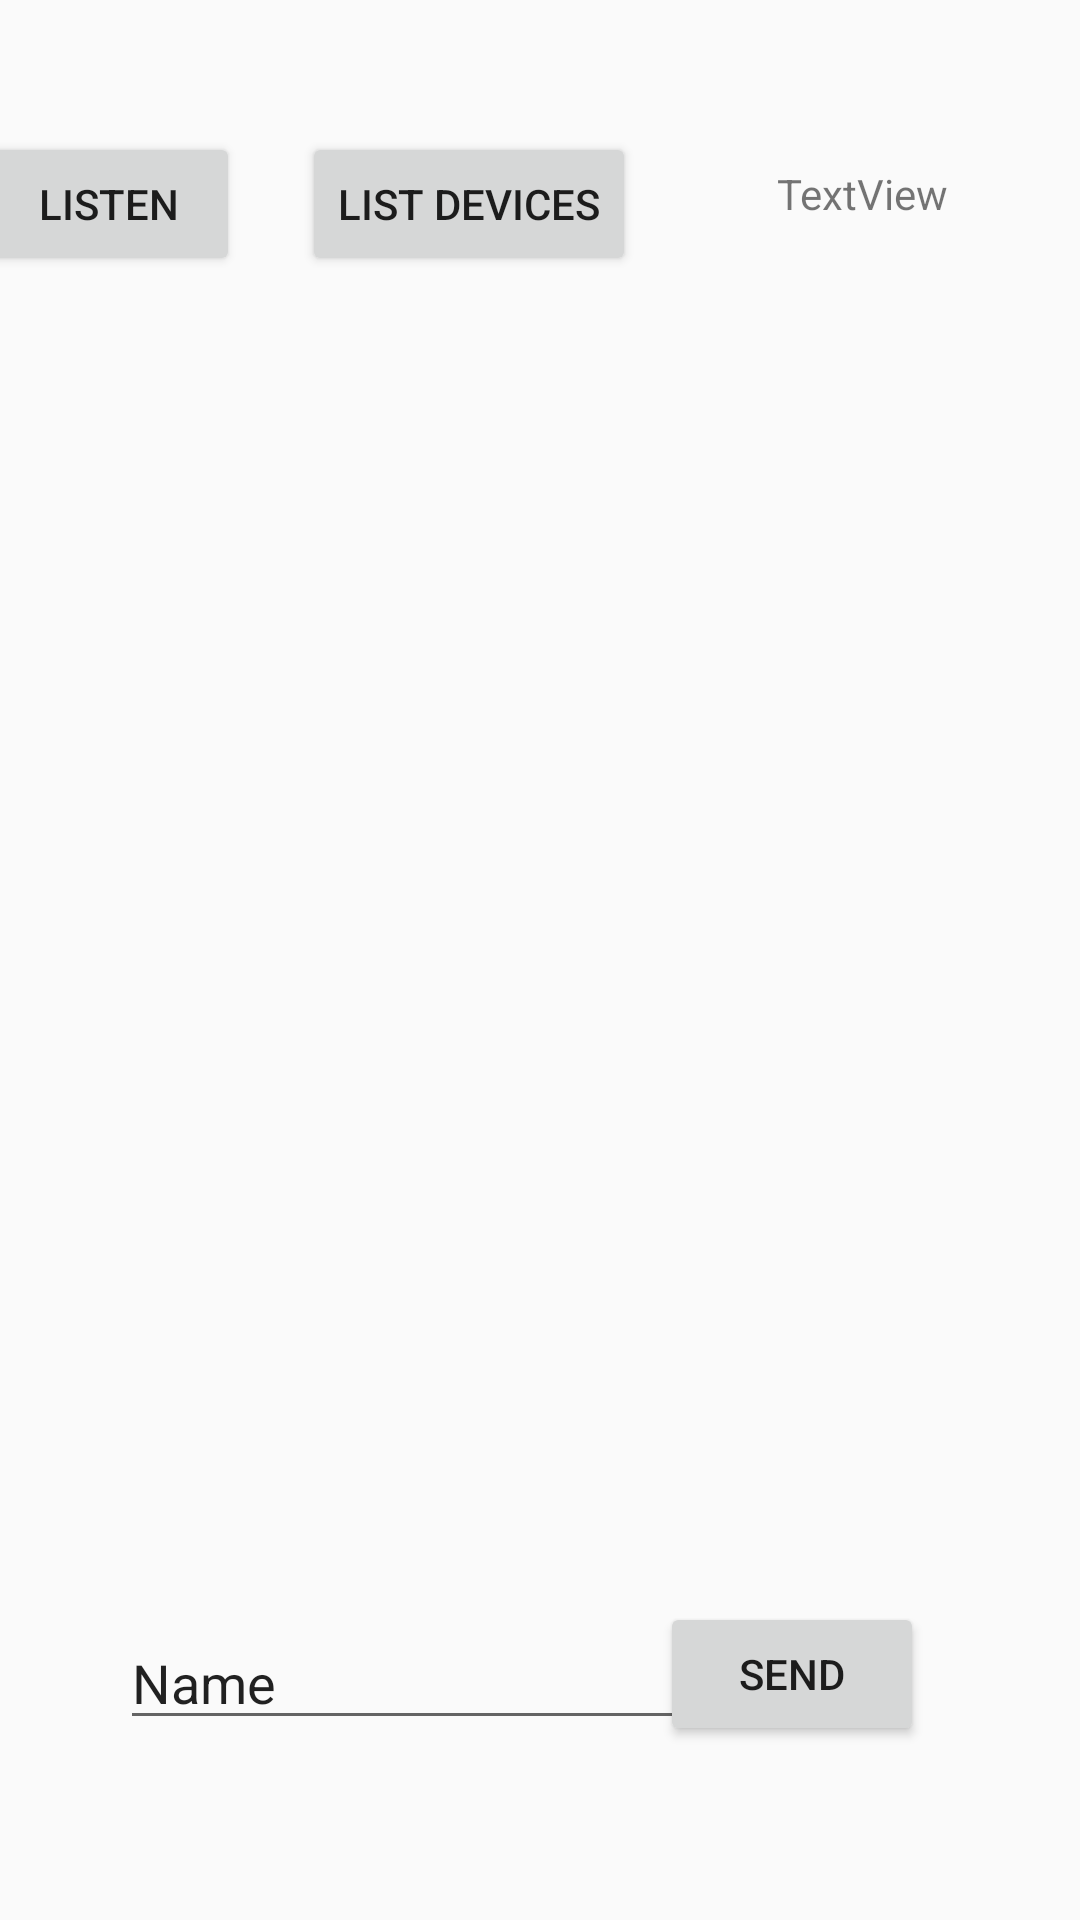

Write the Android layout XML for this screen, with the resource values it uses.
<!-- AndroidManifest.xml: application theme Theme.AppCompat.Light.NoActionBar -->
<!-- res/layout/activity_bluethoot.xml -->
<?xml version="1.0" encoding="utf-8"?>
<androidx.constraintlayout.widget.ConstraintLayout xmlns:android="http://schemas.android.com/apk/res/android"
    xmlns:app="http://schemas.android.com/apk/res-auto"
    xmlns:tools="http://schemas.android.com/tools"
    android:layout_width="match_parent"
    android:layout_height="match_parent"
    tools:context=".Bluethoot">

    <Button
        android:id="@+id/bluetoothAct_list_btn"
        android:layout_width="wrap_content"
        android:layout_height="wrap_content"
        android:layout_marginTop="44dp"
        android:layout_marginEnd="148dp"
        android:text="List devices"
        app:layout_constraintEnd_toEndOf="parent"
        app:layout_constraintTop_toTopOf="parent" />

    <ListView
        android:id="@+id/bluetoothAct_list_lv"
        android:layout_width="300dp"
        android:layout_height="400dp"
        android:layout_marginStart="55dp"
        android:layout_marginTop="45dp"
        android:layout_marginEnd="56dp"
        android:layout_marginBottom="89dp"
        app:layout_constraintBottom_toTopOf="@+id/bluetoothAct_send_btn"
        app:layout_constraintEnd_toEndOf="parent"
        app:layout_constraintHorizontal_bias="0.0"
        app:layout_constraintStart_toStartOf="parent"
        app:layout_constraintTop_toBottomOf="@+id/bluetoothAct_list_btn" />

    <Button
        android:id="@+id/bluetoothAct_listen_btn"
        android:layout_width="wrap_content"
        android:layout_height="wrap_content"
        android:layout_marginTop="44dp"
        android:layout_marginEnd="280dp"
        android:text="Listen"
        app:layout_constraintEnd_toEndOf="parent"
        app:layout_constraintTop_toTopOf="parent" />

    <Button
        android:id="@+id/bluetoothAct_send_btn"
        android:layout_width="wrap_content"
        android:layout_height="wrap_content"
        android:layout_marginEnd="52dp"
        android:layout_marginBottom="58dp"
        android:text="Send"
        app:layout_constraintBottom_toBottomOf="parent"
        app:layout_constraintEnd_toEndOf="parent" />

    <EditText
        android:id="@+id/bluetootjAct_message_et"
        android:layout_width="wrap_content"
        android:layout_height="wrap_content"
        android:layout_marginStart="40dp"
        android:layout_marginBottom="60dp"
        android:ems="10"
        android:inputType="textPersonName"
        android:text="Name"
        app:layout_constraintBottom_toBottomOf="parent"
        app:layout_constraintStart_toStartOf="parent" />

    <TextView
        android:id="@+id/bluetoothAct_status_tv"
        android:layout_width="wrap_content"
        android:layout_height="wrap_content"
        android:layout_marginTop="55dp"
        android:layout_marginEnd="44dp"
        android:text="TextView"
        app:layout_constraintEnd_toEndOf="parent"
        app:layout_constraintTop_toTopOf="parent" />

    <TextView
        android:id="@+id/bluetoothAct_msg_tv"
        android:layout_width="wrap_content"
        android:layout_height="wrap_content"
        android:layout_marginStart="188dp"
        android:layout_marginTop="26dp"
        android:layout_marginBottom="44dp"
        android:text="TextView"
        app:layout_constraintBottom_toTopOf="@+id/bluetootjAct_message_et"
        app:layout_constraintStart_toStartOf="parent"
        app:layout_constraintTop_toBottomOf="@+id/bluetoothAct_list_lv" />

</androidx.constraintlayout.widget.ConstraintLayout>
<!-- resources referenced by this layout -->
<resources>

</resources>
